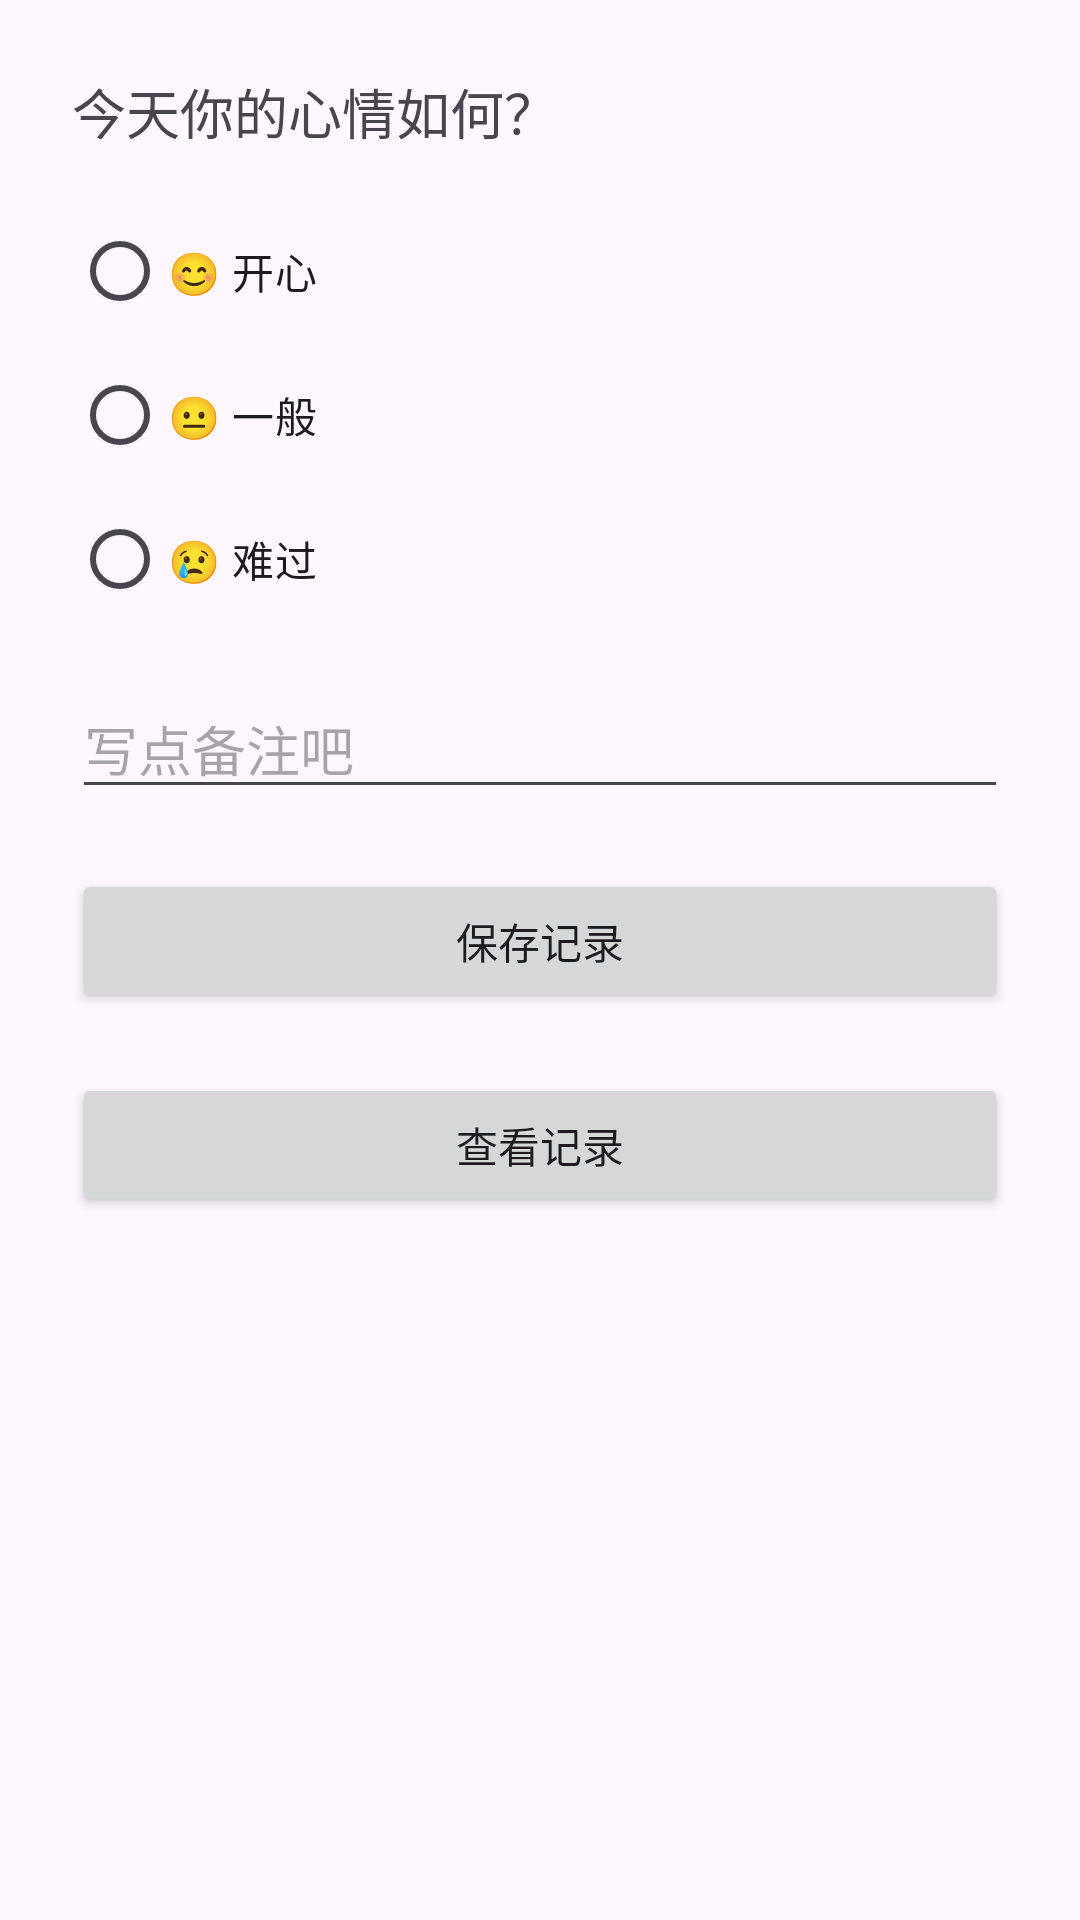

The Android layout XML behind this screen, and the referenced resources:
<!-- AndroidManifest.xml: application theme Theme.HealthyLife -->
<!-- res/layout/activity_mood_record.xml -->
<?xml version="1.0" encoding="utf-8"?>
<LinearLayout xmlns:android="http://schemas.android.com/apk/res/android"
    android:padding="24dp"
    android:orientation="vertical"
    android:layout_width="match_parent"
    android:layout_height="match_parent">

    <TextView
        android:text="今天你的心情如何？"
        android:textSize="18sp"
        android:layout_marginBottom="16dp"
        android:layout_width="wrap_content"
        android:layout_height="wrap_content" />

    <RadioGroup
        android:id="@+id/rg_mood"
        android:layout_width="match_parent"
        android:layout_height="wrap_content">
        <RadioButton android:id="@+id/rb_happy" android:text="😊 开心" />
        <RadioButton android:id="@+id/rb_normal" android:text="😐 一般" />
        <RadioButton android:id="@+id/rb_sad" android:text="😢 难过" />
    </RadioGroup>

    <EditText
        android:id="@+id/et_note"
        android:layout_marginTop="16dp"
        android:hint="写点备注吧"
        android:layout_width="match_parent"
        android:layout_height="wrap_content" />

    <Button
        android:id="@+id/btn_save_mood"
        android:layout_marginTop="20dp"
        android:layout_width="match_parent"
        android:layout_height="wrap_content"
        android:text="保存记录" />

    <Button
        android:id="@+id/btn_view_mood_history"
        android:layout_marginTop="20dp"
        android:layout_width="match_parent"
        android:layout_height="wrap_content"
        android:text="查看记录"/>

</LinearLayout>
<!-- resources referenced by this layout -->
<resources>
  <style name="Theme.HealthyLife" parent="Base.Theme.HealthyLife" />
  <style name="Base.Theme.HealthyLife" parent="Theme.Material3.DayNight.NoActionBar">
          
          
      </style>
</resources>
